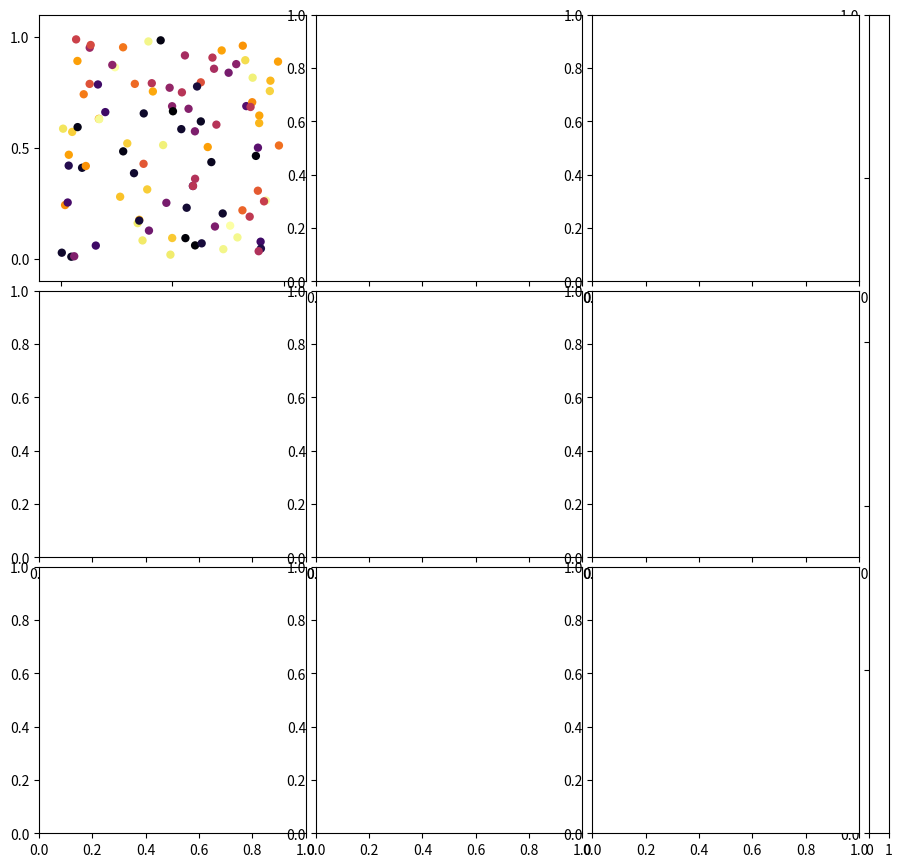

Write Python code to recreate this figure. (Note: this script raises an exception after producing the figure.)
import numpy as np
from matplotlib import pyplot as plt


def hsubplots(figwidth, shape, hpad=0, vpad=0, box=(0, 0, 1, 1), ax_aspect=1):
    """
    calculate axes positions for a fixed width
    figure height is dependent on the subplot axes and spacings

    :param figwidth: width in inches of figure to build
    :param shape: (rows, cols)
    :param hpad: horizontal padding
    :param vpad: vertical padding
    :param box: (xll, yll, xur, yur)
    :param ax_aspect: aspect of individual axes
    :return: figsize (w, h), axpositions (3D array)
             positions are returned as a 3D array of row, col, subplot box

    >>>from matplotlib import pyplot as plt
    >>>figsize, positions = hsubplots(10, (2, 3), box=(.05, .05, .95, .95))
    >>>fig = plt.figure(figsize=figsize)
    >>>for i, rowpos in enumerate(positions):
    >>>    for j, pos in enumerate(rowpos):
    >>>        fig.add_axes(pos)
    >>>plt.show()
    """
    m, n = shape

    box = np.array(box)

    axwidth = (box[2] - box[0] - hpad * (n - 1)) / n
    axheight = (box[3] - box[1] - vpad * (m - 1)) / m
    figheight = figwidth * (axwidth / axheight) * ax_aspect

    axpos = []
    for i in range(m):  # rows
        axpos.append([])
        for j in range(n):  # cols
            x = box[0] + j * axwidth + j * hpad
            y = box[1] + i * axheight + i * vpad
            axpos[-1].append([x, y, axwidth, axheight])

    return (figwidth, figheight), np.array(axpos[::-1])


def xyshared_plots(shape, axes, datasets, plotfn, xlabel, ylabel, labels=False, labeldict=None):
    m, n = shape

    if labels == '1A':
        labels = [str(i + 1) + chr(65 + j) for i in range(m) for j in range(n)]
    elif labels == 'A1':
        labels = [chr(65 + i) + str(j + 1) for i in range(m) for j in range(n)]
    elif labels == 'A':
        labels = [chr(65 + i * n + j) for i in range(m) for j in range(n)]

    for mi in range(m):
        for ni in range(n):
            # calculate flat index
            i = mi * n + ni

            # get axes and dataset for this index
            ax = axes[i]
            d = datasets[i]

            # plot dataset on axes
            r = plotfn(ax, d)

            # apply label annotation
            if isinstance(labels, list):
                ax.plot([.1], [.9], 'ko',
                        markersize=labeldict.pop('boxsize', 17),
                        markerfacecolor='w',
                        transform=ax.transAxes)
                ax.text(.1, .9, labels[i],
                        ha='center', va='center', transform=ax.transAxes,
                        **(labeldict or {}))

            # apply ticks and axlabels
            if mi == (m - 1):
                ax.set_xlabel(xlabel)
            else:
                ax.set_xticklabels([])

            if ni == 0:
                ax.set_ylabel(ylabel)
            else:
                ax.set_yticklabels([])
    return r


if __name__ == '__main__':
    from matplotlib import pyplot as plt
    figsize, positions = hsubplots(10, (3, 3), hpad=.05, vpad=.05, box=(.08, .07, .9, .95))
    fig = plt.figure(figsize=figsize)
    for i, rowpos in enumerate(positions):
        for j, pos in enumerate(rowpos):
            ax = fig.add_axes(pos)
    plt.show()


    def plotter(ax, dataset):
        r = ax.scatter(dataset['x'], dataset['y'], c=dataset['z'], cmap='inferno', lw=0)
        ax.set_xticks([0, .5, 1])
        ax.set_yticks([0, .5, 1])
        ax.set_xlim(-.1, 1.1)
        ax.set_ylim(-.1, 1.1)
        return r

    figsize, positions = hsubplots(10, (3, 3), hpad=.01, vpad=.01, box=(.08, .07, .9, .95))
    fig = plt.figure(figsize=figsize)
    cax = fig.add_axes([.91, .07, .02, .88])
    axes = []
    datasets = []
    labels = []

    m, n = positions.shape[:2]
    for i, rowpos in enumerate(positions):
        for j, pos in enumerate(rowpos):
            ax = fig.add_axes(pos)
            axes.append(ax)
            datasets.append(dict(x=np.random.rand(100), y=np.random.rand(100), z=np.random.rand(100)))
            labels.append(chr(65 + i * n + j))
    c = xyshared_plots((m, n), axes, datasets, plotter, 'xlabel', 'ylabel', labels='A1')
    plt.colorbar(c, cax=cax).set_label('z')
    plt.show()

